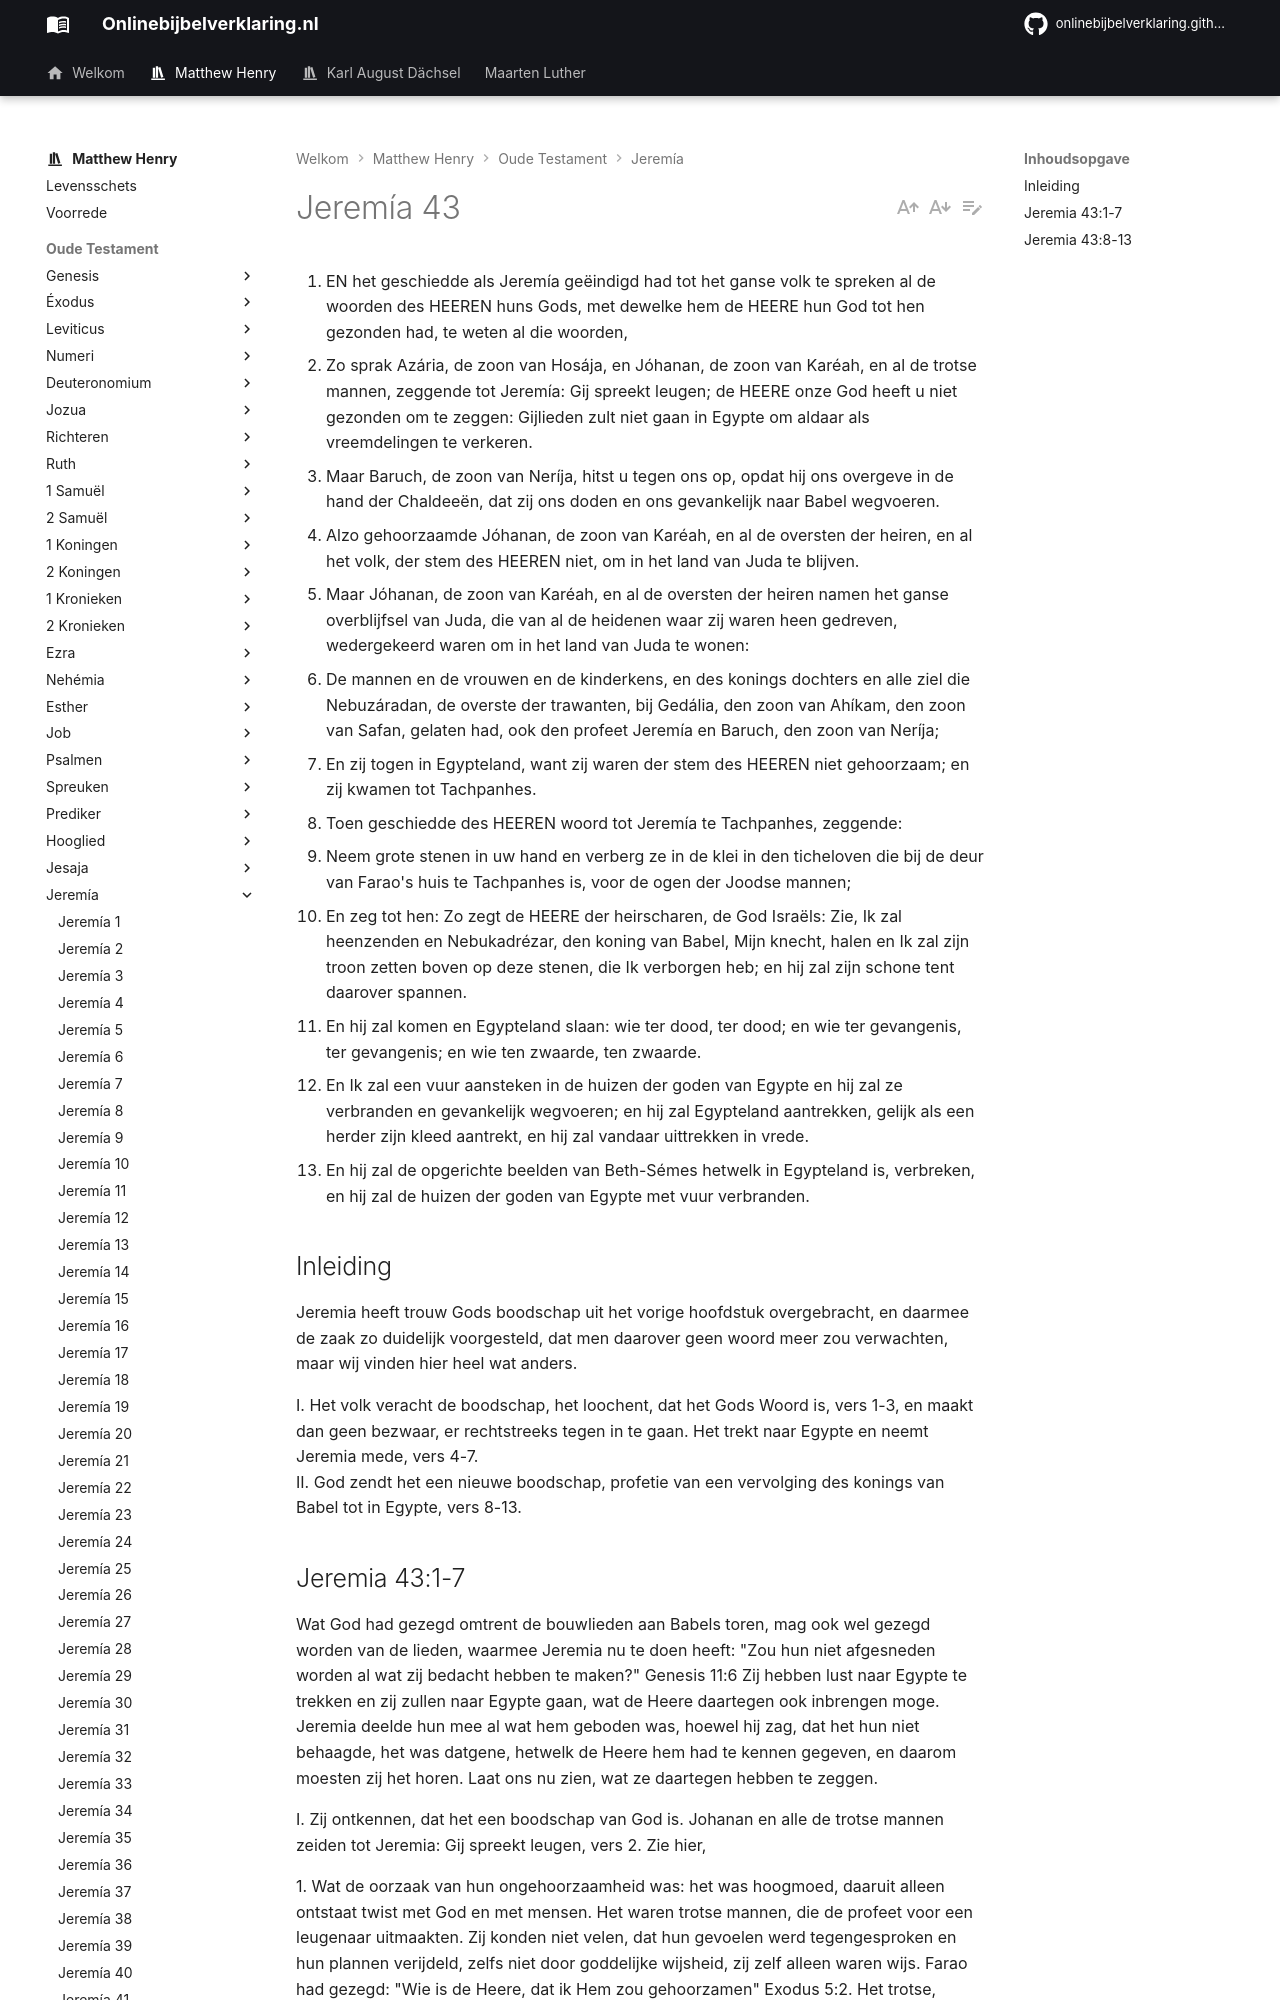

repository: onlinebijbelverklaring/onlinebijbelverklaring.github.io · page: matthewhenry/Jeremia/Jeremia43/index.html · generator: mkdocs

1. EN het geschiedde als Jeremía geëindigd had tot het ganse volk te spreken al de woorden des HEEREN huns Gods, met dewelke hem de HEERE hun God tot hen gezonden had, te weten al die woorden,
2. Zo sprak Azária, de zoon van Hosája, en Jóhanan, de zoon van Karéah, en al de trotse mannen, zeggende tot Jeremía: Gij spreekt leugen; de HEERE onze God heeft u niet gezonden om te zeggen: Gijlieden zult niet gaan in Egypte om aldaar als vreemdelingen te verkeren.
3. Maar Baruch, de zoon van Neríja, hitst u tegen ons op, opdat hij ons overgeve in de hand der Chaldeeën, dat zij ons doden en ons gevankelijk naar Babel wegvoeren.
4. Alzo gehoorzaamde Jóhanan, de zoon van Karéah, en al de oversten der heiren, en al het volk, der stem des HEEREN niet, om in het land van Juda te blijven.
5. Maar Jóhanan, de zoon van Karéah, en al de oversten der heiren namen het ganse overblijfsel van Juda, die van al de heidenen waar zij waren heen gedreven, wedergekeerd waren om in het land van Juda te wonen:
6. De mannen en de vrouwen en de kinderkens, en des konings dochters en alle ziel die Nebuzáradan, de overste der trawanten, bij Gedália, den zoon van Ahíkam, den zoon van Safan, gelaten had, ook den profeet Jeremía en Baruch, den zoon van Neríja;
7. En zij togen in Egypteland, want zij waren der stem des HEEREN niet gehoorzaam; en zij kwamen tot Tachpanhes.
8. Toen geschiedde des HEEREN woord tot Jeremía te Tachpanhes, zeggende:
9. Neem grote stenen in uw hand en verberg ze in de klei in den ticheloven die bij de deur van Farao's huis te Tachpanhes is, voor de ogen der Joodse mannen;
10. En zeg tot hen: Zo zegt de HEERE der heirscharen, de God Israëls: Zie, Ik zal heenzenden en Nebukadrézar, den koning van Babel, Mijn knecht, halen en Ik zal zijn troon zetten boven op deze stenen, die Ik verborgen heb; en hij zal zijn schone tent daarover spannen.
11. En hij zal komen en Egypteland slaan: wie ter dood, ter dood; en wie ter gevangenis, ter gevangenis; en wie ten zwaarde, ten zwaarde.
12. En Ik zal een vuur aansteken in de huizen der goden van Egypte en hij zal ze verbranden en gevankelijk wegvoeren; en hij zal Egypteland aantrekken, gelijk als een herder zijn kleed aantrekt, en hij zal vandaar uittrekken in vrede.
13. En hij zal de opgerichte beelden van Beth-Sémes hetwelk in Egypteland is, verbreken, en hij zal de huizen der goden van Egypte met vuur verbranden.

## Inleiding

Jeremia heeft trouw Gods boodschap uit het vorige hoofdstuk overgebracht, en daarmee de zaak zo duidelijk voorgesteld, dat men daarover geen woord meer zou verwachten, maar wij vinden hier heel wat anders.

I. Het volk veracht de boodschap, het loochent, dat het Gods Woord is, vers 1-3, en maakt dan geen bezwaar, er rechtstreeks tegen in te gaan. Het trekt naar Egypte en neemt Jeremia mede, vers 4-7.  
II. God zendt het een nieuwe boodschap, profetie van een vervolging des konings van Babel tot in Egypte, vers 8-13.
